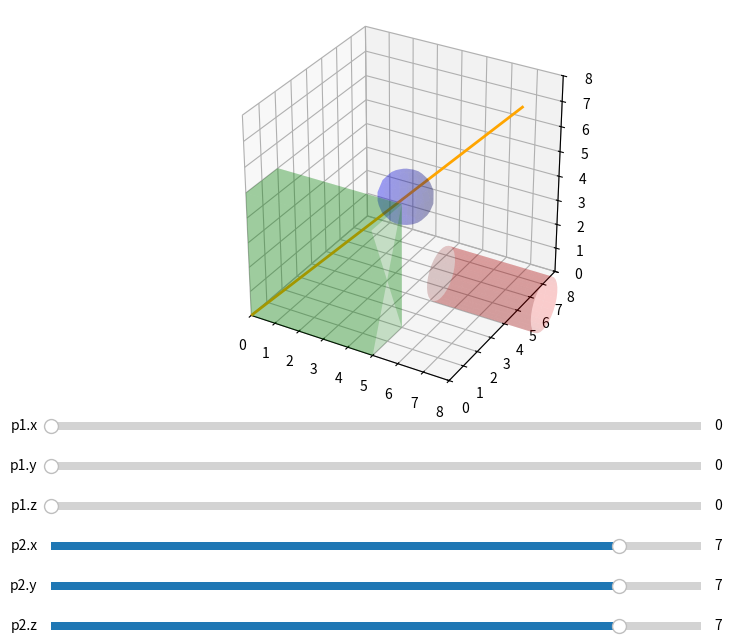

Generate this figure with matplotlib:
import numpy as np

# === 3D Collision Checks ===

def line_intersects_aabb(p1, p2, min_corner, max_corner):

    p1 = np.array(p1, dtype=float)
    p2 = np.array(p2, dtype=float)
    min_corner = np.array(min_corner, dtype=float)
    max_corner = np.array(max_corner, dtype=float)

    direction = p2 - p1
    tmin, tmax = 0.0, 1.0

    for i in range(3):  # Check x, y, z axes
        if abs(direction[i]) < 1e-8:  # Line is parallel to slab
            if p1[i] < min_corner[i] or p1[i] > max_corner[i]:
                return False  # Outside slab, no hit
        else:
            inv_dir = 1.0 / direction[i]
            t1 = (min_corner[i] - p1[i]) * inv_dir
            t2 = (max_corner[i] - p1[i]) * inv_dir
            t1, t2 = min(t1, t2), max(t1, t2)
            tmin = max(tmin, t1)
            tmax = min(tmax, t2)
            if tmin > tmax:
                return False  # No overlap
    return True


def line_intersects_sphere(p1, p2, center, radius):

    p1 = np.array(p1, dtype=float)
    p2 = np.array(p2, dtype=float)
    center = np.array(center, dtype=float)

    d = p2 - p1        # Direction vector of the segment
    f = p1 - center    # Vector from center to p1

    a = np.dot(d, d)
    b = 2.0 * np.dot(f, d)
    c = np.dot(f, f) - radius ** 2

    discriminant = b ** 2 - 4 * a * c
    if discriminant < 0:
        return False  # No real roots => no intersection

    sqrt_disc = np.sqrt(discriminant)
    t1 = (-b - sqrt_disc) / (2 * a)
    t2 = (-b + sqrt_disc) / (2 * a)

    return (0.0 <= t1 <= 1.0) or (0.0 <= t2 <= 1.0)


def line_intersects_cylinder(p1, p2, base, axis, height, radius):

    p1 = np.array(p1, dtype=float)
    p2 = np.array(p2, dtype=float)
    base = np.array(base, dtype=float)
    axis = np.array(axis, dtype=float)

    axis = axis / np.linalg.norm(axis)  # Normalize axis
    d = p2 - p1                         # Segment direction
    m = p1 - base                       # Vector from base to p1

    n = d - np.dot(d, axis) * axis     # Remove axial component from segment direction
    o = m - np.dot(m, axis) * axis     # Remove axial component from base-to-p1

    a = np.dot(n, n)
    b = 2.0 * np.dot(n, o)
    c = np.dot(o, o) - radius ** 2

    discriminant = b ** 2 - 4 * a * c
    if discriminant < 0 or a == 0:
        return False  # No real roots or degenerate segment

    sqrt_disc = np.sqrt(discriminant)
    t1 = (-b - sqrt_disc) / (2 * a)
    t2 = (-b + sqrt_disc) / (2 * a)

    for t in (t1, t2):
        if 0.0 <= t <= 1.0:
            pt = p1 + t * d
            proj_len = np.dot(pt - base, axis)
            if 0.0 <= proj_len <= height:
                return True

    return False

if(__name__ == "__main__"):
    import matplotlib.pyplot as plt
    from matplotlib.widgets import Slider
    from mpl_toolkits.mplot3d.art3d import Line3DCollection, Poly3DCollection

    aabb_min = np.array([0, 0, 0])
    aabb_max = np.array([5, 2, 5])

    sphere_center = np.array([4, 4, 4])
    sphere_radius = 1

    cyl_base = np.array([6, 3, 2])
    cyl_axis = np.array([1, 0, 0])
    cyl_height = 4
    cyl_radius = 1.0

    # -- Initial Line Segment --
    p1 = np.array([0.0, 0.0, 0.0])
    p2 = np.array([7.0, 7.0, 7.0])


    # -- Visualization Setup --
    fig = plt.figure(figsize=(10, 8))
    ax = fig.add_subplot(111, projection='3d')
    plt.subplots_adjust(left=0.2, bottom=0.4)

    line_seg = [p1, p2]
    line_collection = Line3DCollection([line_seg], colors='black', linewidths=2)
    ax.add_collection3d(line_collection)

    def draw_aabb(ax, min_corner, max_corner, color='green', alpha=0.3):
        # Create cube from min/max
        r = [min_corner, max_corner]
        verts = [
            [r[0], [r[0][0], r[0][1], r[1][2]], [r[0][0], r[1][1], r[1][2]], [r[0][0], r[1][1], r[0][2]]],
            [[r[1][0], r[0][1], r[0][2]], r[1], [r[1][0], r[1][1], r[0][2]], [r[1][0], r[0][1], r[1][2]]],
            [[r[0][0], r[0][1], r[1][2]], [r[1][0], r[0][1], r[1][2]], r[1], [r[0][0], r[1][1], r[1][2]]],
            [[r[0][0], r[1][1], r[0][2]], [r[1][0], r[1][1], r[0][2]], [r[1][0], r[1][1], r[1][2]], [r[0][0], r[1][1], r[1][2]]],
            [[r[0][0], r[0][1], r[0][2]], [r[1][0], r[0][1], r[0][2]], [r[1][0], r[0][1], r[1][2]], [r[0][0], r[0][1], r[1][2]]],
            [[r[0][0], r[0][1], r[0][2]], [r[0][0], r[1][1], r[0][2]], [r[1][0], r[1][1], r[0][2]], [r[1][0], r[0][1], r[0][2]]]
        ]
        box = Poly3DCollection(verts, alpha=alpha, facecolors=color)
        ax.add_collection3d(box)

    def draw_sphere(ax, center, radius, color='blue', alpha=0.2):
        u, v = np.mgrid[0:2*np.pi:20j, 0:np.pi:10j]
        x = center[0] + radius * np.cos(u) * np.sin(v)
        y = center[1] + radius * np.sin(u) * np.sin(v)
        z = center[2] + radius * np.cos(v)
        ax.plot_surface(x, y, z, color=color, alpha=alpha)

    def draw_cylinder(ax, base, axis, radius, height, color='red', alpha=0.2):
        axis = axis / np.linalg.norm(axis)
        t = np.linspace(0, height, 10)
        theta = np.linspace(0, 2*np.pi, 30)
        t, theta = np.meshgrid(t, theta)
        X = radius * np.cos(theta)
        Y = radius * np.sin(theta)
        Z = t
        # Create rotation matrix to align z with axis
        from scipy.spatial.transform import Rotation as R
        z_axis = np.array([0, 0, 1])
        v = np.cross(z_axis, axis)
        if np.linalg.norm(v) < 1e-6:
            rot = np.eye(3)
        else:
            c = np.dot(z_axis, axis)
            s = np.linalg.norm(v)
            vx = np.array([[0, -v[2], v[1]],
                        [v[2], 0, -v[0]],
                        [-v[1], v[0], 0]])
            rot = np.eye(3) + vx + (vx @ vx) * ((1 - c) / (s**2))
        coords = np.dot(rot, np.stack([X.ravel(), Y.ravel(), Z.ravel()], axis=0))
        Xr = coords[0, :].reshape(X.shape) + base[0]
        Yr = coords[1, :].reshape(Y.shape) + base[1]
        Zr = coords[2, :].reshape(Z.shape) + base[2]
        ax.plot_surface(Xr, Yr, Zr, color=color, alpha=alpha)


    def update_line(val=None):
        p1 = np.array([sx1.val, sy1.val, sz1.val])
        p2 = np.array([sx2.val, sy2.val, sz2.val])
        line_collection.set_segments([[p1, p2]])

        # Recolor line based on intersection type
        hit = (
            line_intersects_aabb(p1, p2, aabb_min, aabb_max) or
            line_intersects_sphere(p1, p2, sphere_center, sphere_radius) or
            line_intersects_cylinder(p1, p2, cyl_base, cyl_axis, cyl_height, cyl_radius)
        )
        line_collection.set_color('orange' if hit else 'black')
        fig.canvas.draw_idle()

    # Draw the scene
    ax.set_xlim(0, 8)
    ax.set_ylim(0, 8)
    ax.set_zlim(0, 8)
    ax.set_box_aspect([1,1,1])

    draw_aabb(ax, aabb_min, aabb_max, color='green', alpha=0.2)
    draw_sphere(ax, sphere_center, sphere_radius, color='blue', alpha=0.2)
    draw_cylinder(ax, cyl_base, cyl_axis, cyl_radius, cyl_height, color='red', alpha=0.2)

    # Sliders for p1 and p2
    slider_color = 'lightblue'
    slider_ax = lambda i: plt.axes([0.2, 0.35 - i*0.05, 0.65, 0.02], facecolor=slider_color)

    sx1 = Slider(slider_ax(0), 'p1.x', 0.0, 8.0, valinit=p1[0])
    sy1 = Slider(slider_ax(1), 'p1.y', 0.0, 8.0, valinit=p1[1])
    sz1 = Slider(slider_ax(2), 'p1.z', 0.0, 8.0, valinit=p1[2])

    sx2 = Slider(slider_ax(3), 'p2.x', 0.0, 8.0, valinit=p2[0])
    sy2 = Slider(slider_ax(4), 'p2.y', 0.0, 8.0, valinit=p2[1])
    sz2 = Slider(slider_ax(5), 'p2.z', 0.0, 8.0, valinit=p2[2])

    for s in [sx1, sy1, sz1, sx2, sy2, sz2]:
        s.on_changed(update_line)

    update_line()
    plt.show()